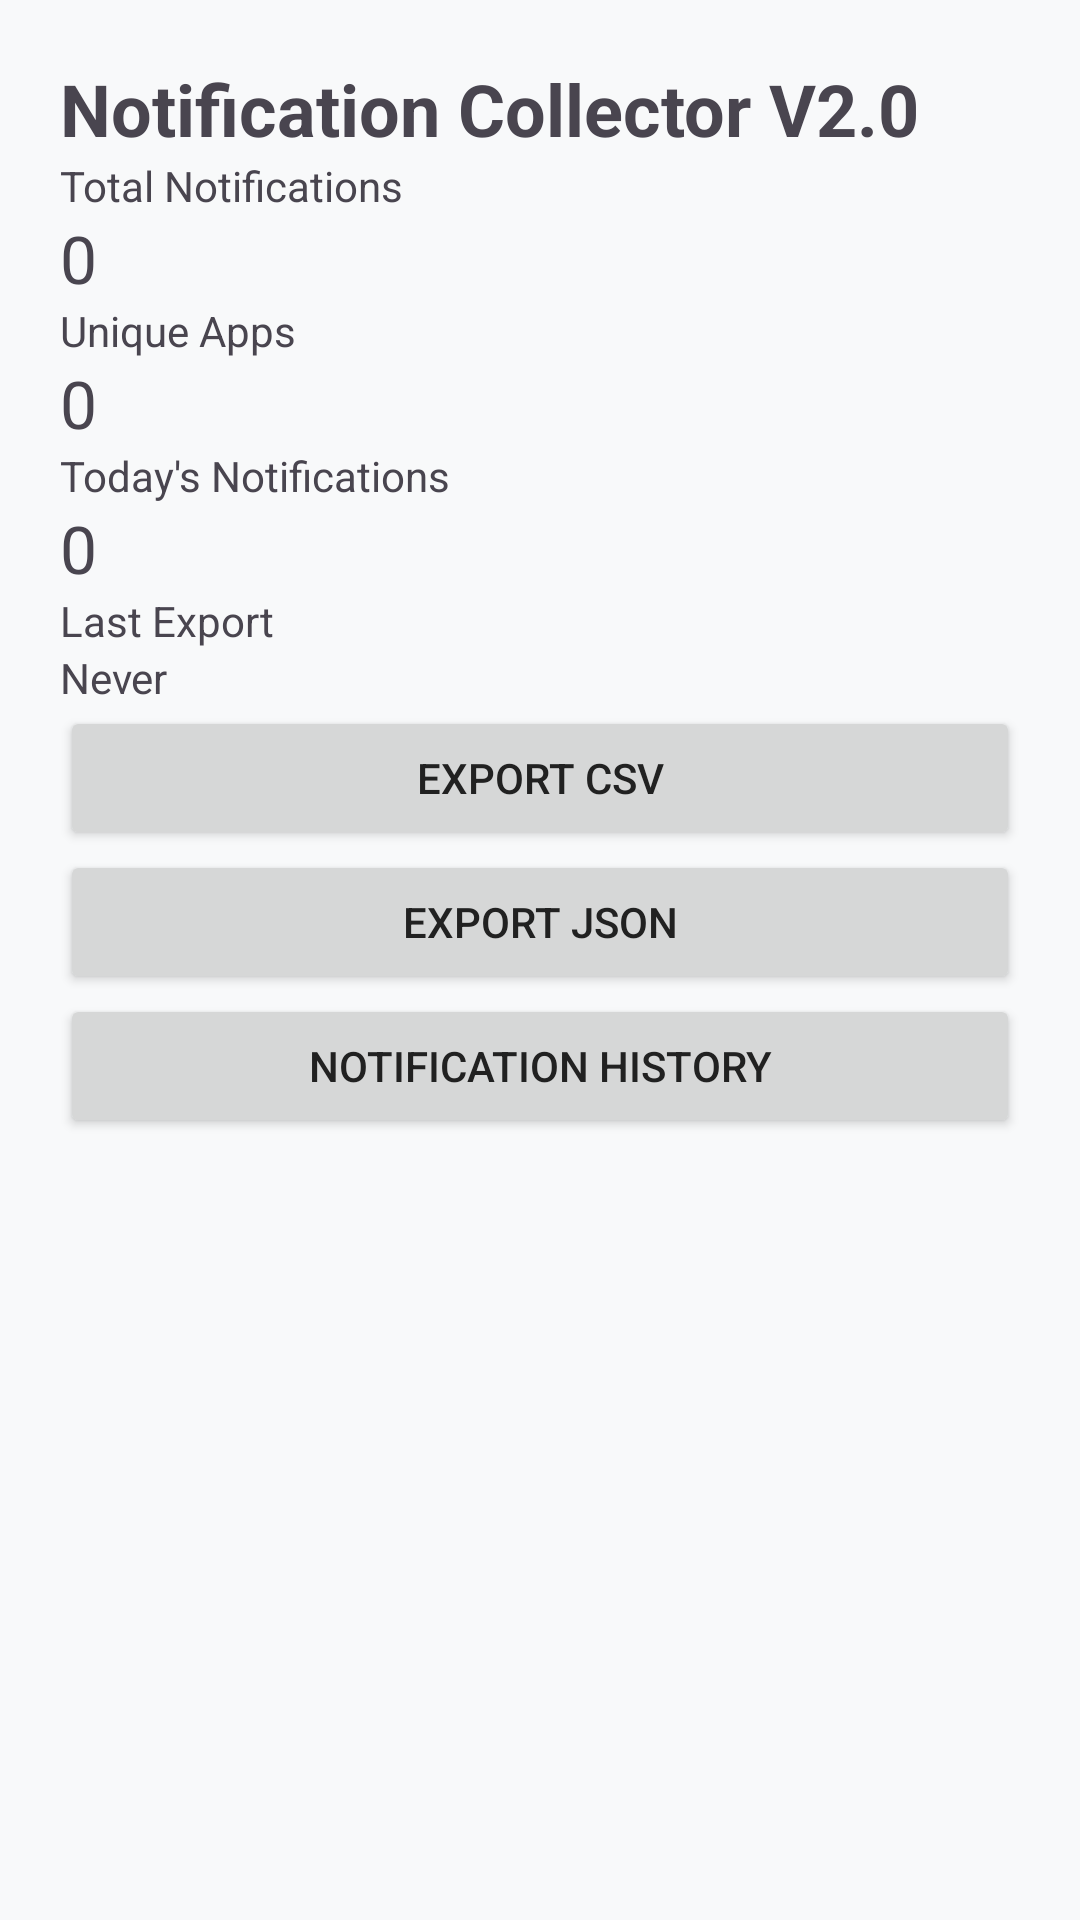

Here is an Android app screen rendered from its layout file. Give the layout XML and the strings, colors and styles it references.
<!-- AndroidManifest.xml: application theme Theme.NotificationDataCollector -->
<!-- res/layout/activity_dashboard.xml -->
<?xml version="1.0" encoding="utf-8"?>
<ScrollView xmlns:android="http://schemas.android.com/apk/res/android"
    android:layout_width="match_parent"
    android:layout_height="match_parent">

    <LinearLayout
        android:layout_width="match_parent"
        android:layout_height="wrap_content"
        android:orientation="vertical"
        android:padding="20dp">

        <TextView
            android:layout_width="wrap_content"
            android:layout_height="wrap_content"
            android:text="Notification Collector V2.0"
            android:textSize="24sp"
            android:textStyle="bold"/>

        <TextView
            android:layout_width="wrap_content"
            android:layout_height="wrap_content"
            android:text="Total Notifications"/>

        <TextView
            android:id="@+id/txtTotalNotifications"
            android:layout_width="wrap_content"
            android:layout_height="wrap_content"
            android:text="0"
            android:textSize="22sp"/>

        <TextView
            android:layout_width="wrap_content"
            android:layout_height="wrap_content"
            android:text="Unique Apps"/>

        <TextView
            android:id="@+id/txtUniqueApps"
            android:layout_width="wrap_content"
            android:layout_height="wrap_content"
            android:text="0"
            android:textSize="22sp"/>

        <TextView
            android:layout_width="wrap_content"
            android:layout_height="wrap_content"
            android:text="Today's Notifications"/>

        <TextView
            android:id="@+id/txtTodayNotifications"
            android:layout_width="wrap_content"
            android:layout_height="wrap_content"
            android:text="0"
            android:textSize="22sp"/>

        <TextView
            android:layout_width="wrap_content"
            android:layout_height="wrap_content"
            android:text="Last Export"/>

        <TextView
            android:id="@+id/txtLastExport"
            android:layout_width="wrap_content"
            android:layout_height="wrap_content"
            android:text="Never"/>

        <Button
            android:id="@+id/btnExportCsv"
            android:layout_width="match_parent"
            android:layout_height="wrap_content"
            android:text="Export CSV"/>

        <Button
            android:id="@+id/btnExportJson"
            android:layout_width="match_parent"
            android:layout_height="wrap_content"
            android:text="Export JSON"/>

        <Button
            android:id="@+id/btnHistory"
            android:layout_width="match_parent"
            android:layout_height="wrap_content"
            android:text="Notification History"/>

    </LinearLayout>

</ScrollView>
<!-- resources referenced by this layout -->
<resources>
  <style name="Theme.NotificationDataCollector" parent="Theme.Material3.DayNight.NoActionBar">
  
          <item name="colorPrimary">@color/primary</item>
          <item name="colorOnPrimary">@color/white</item>
  
          <item name="colorSecondary">@color/secondary</item>
  
          <item name="android:colorBackground">@color/background</item>
  
          <item name="colorSurface">@color/surface</item>
  
          <item name="android:statusBarColor">
              @android:color/transparent
          </item>
  
          <item name="android:navigationBarColor">
              @android:color/white
          </item>
  
          <item name="android:textColorPrimary">
              @color/text_primary
          </item>
  
          <item name="android:textColorSecondary">
              @color/text_secondary
          </item>
  
      </style>
  <color name="primary">#6750A4</color>
  <color name="white">#FFFFFF</color>
  <color name="secondary">#625B71</color>
  <color name="background">#F8F9FA</color>
  <color name="surface">#FFFFFF</color>
  <color name="text_primary">#212121</color>
  <color name="text_secondary">#616161</color>
</resources>
